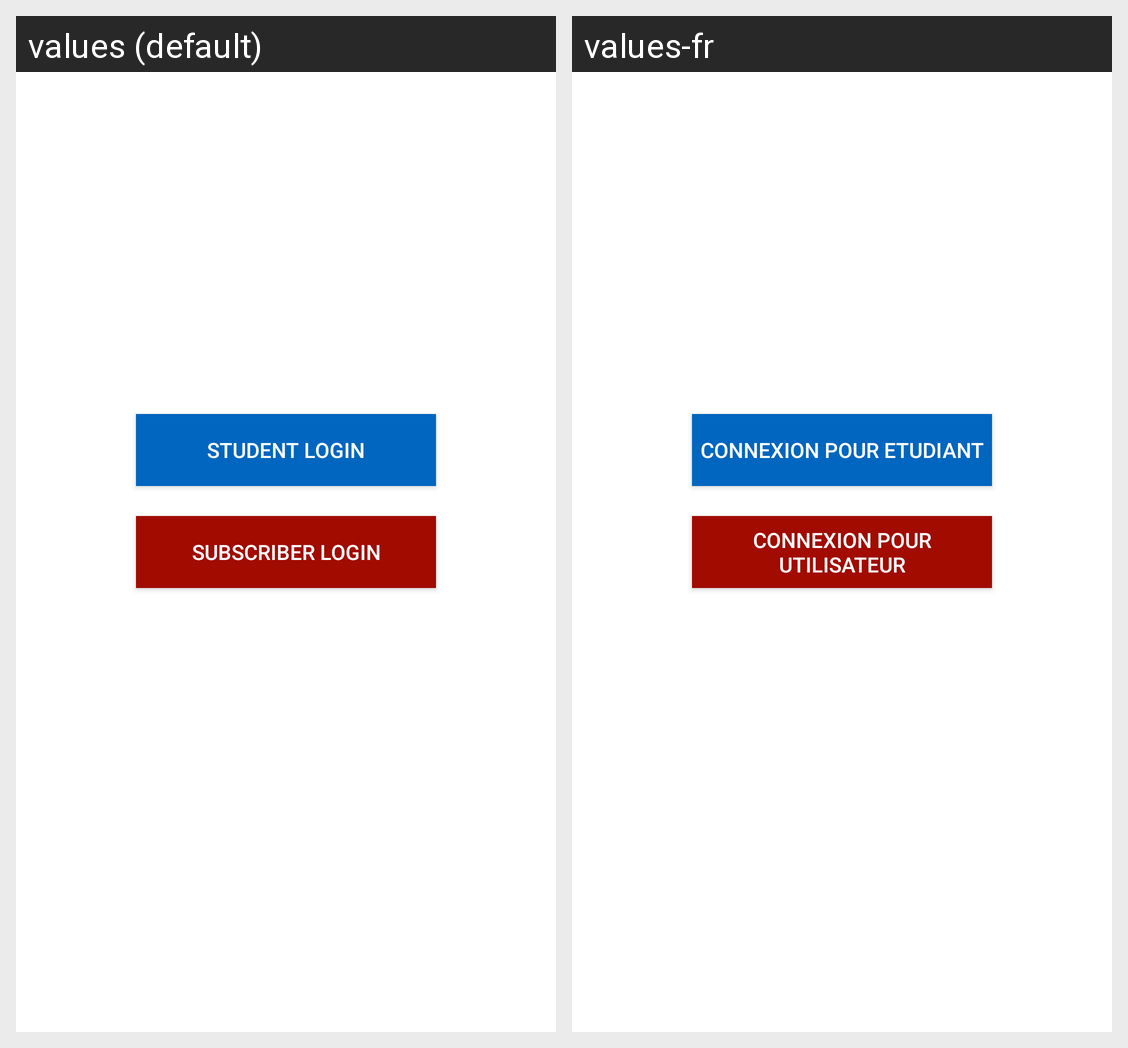

Locale-by-locale string values for the Android screen shown in this grid:
Android screen res/layout/content_login_type.xml rendered under 2 locales, left to right: values (default), values-fr. Device: Nexus 5 (rendered at 1080×1920; each locale shown at half size, 540×960, under a caption strip naming it); theme AppTheme.
Strings drawn on this screen, with the default value and each locale's value (text and hints the layout hard-codes, and strings that could not be matched under every locale, appear in the picture but are not listed):

student_login
  values: Student Login
  values-fr: Connexion pour Etudiant

subscriber_login
  values: Subscriber Login
  values-fr: Connexion pour Utilisateur
